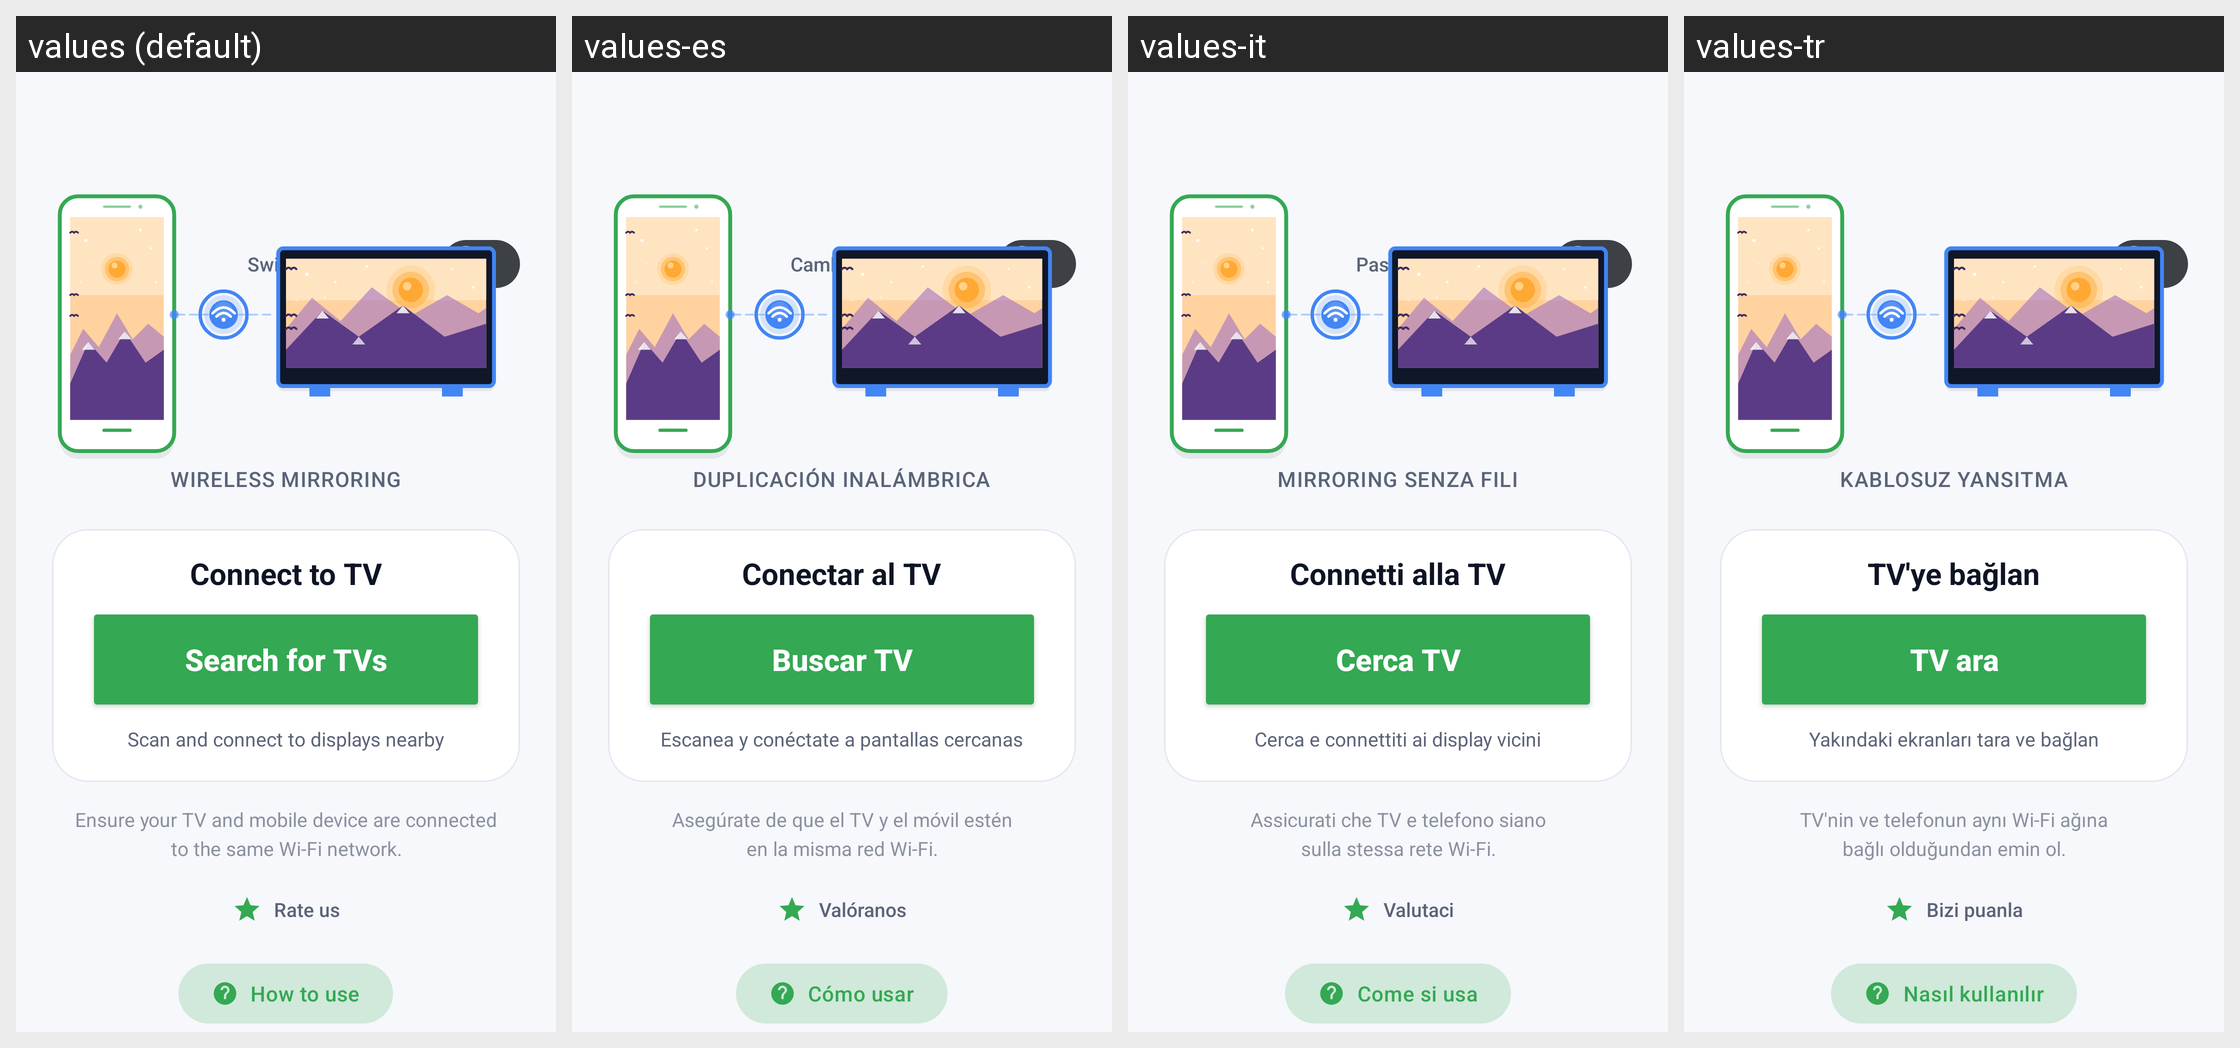

Locale-by-locale string values for the Android screen shown in this grid:
Android screen res/layout/activity_main.xml rendered under 4 locales, left to right: values (default), values-es, values-it, values-tr. Device: Nexus 5 (rendered at 1080×1920; each locale shown at half size, 540×960, under a caption strip naming it); theme AppTheme.
Other locales in the repository, not shown: values-ar, values-de, values-fr, values-hi, values-in, values-ja, values-ko, values-pt-rBR, values-ru, values-vi, values-zh-rCN.
Strings drawn on this screen, with the default value and each locale's value (text and hints the layout hard-codes, and strings that could not be matched under every locale, appear in the picture but are not listed):

theme_switch_to_light
  values: Switch to light mode
  values-es: Cambiar a modo claro
  values-it: Passa al tema chiaro
  values-tr: Açık moda geç

home_subtitle
  values: WIRELESS MIRRORING
  values-es: DUPLICACIÓN INALÁMBRICA
  values-it: MIRRORING SENZA FILI
  values-tr: KABLOSUZ YANSITMA

home_connect_to_tv
  values: Connect to TV
  values-es: Conectar al TV
  values-it: Connetti alla TV
  values-tr: TV'ye bağlan

home_search_for_tvs
  values: Search for TVs
  values-es: Buscar TV
  values-it: Cerca TV
  values-tr: TV ara

home_search_subtitle
  values: Scan and connect to displays nearby
  values-es: Escanea y conéctate a pantallas cercanas
  values-it: Cerca e connettiti ai display vicini
  values-tr: Yakındaki ekranları tara ve bağlan

home_wifi_hint
  values: Ensure your TV and mobile device are connected
      to the same Wi-Fi network.
  values-es: Asegúrate de que el TV y el móvil estén
      en la misma red Wi-Fi.
  values-it: Assicurati che TV e telefono siano
      sulla stessa rete Wi-Fi.
  values-tr: TV'nin ve telefonun aynı Wi-Fi ağına
      bağlı olduğundan emin ol.

rate_us
  values: Rate us
  values-es: Valóranos
  values-it: Valutaci
  values-tr: Bizi puanla

how_to_use
  values: How to use
  values-es: Cómo usar
  values-it: Come si usa
  values-tr: Nasıl kullanılır
